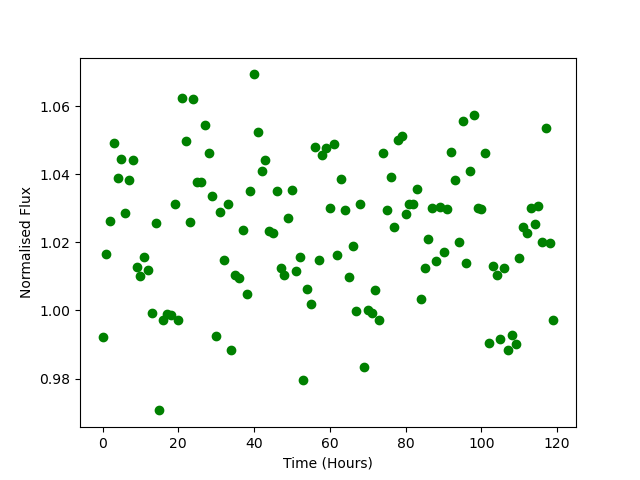

Source data for this figure (header and first rows):
Time, Flux
0.0, 0.9922
1.0, 1.017
2.0, 1.026
3.0, 1.049
4.0, 1.039
5.0, 1.044
6.0, 1.029
7.0, 1.038
8.0, 1.044
9.0, 1.013
10.0, 1.01
11.0, 1.016
12.0, 1.012
13.0, 0.9993
14.0, 1.026
15.0, 0.9707
16.0, 0.9973
17.0, 0.9989
18.0, 0.9986
19.0, 1.031
20.0, 0.9973
21.0, 1.062
22.0, 1.05
23.0, 1.026
24.0, 1.062
25.0, 1.038
26.0, 1.038
27.0, 1.054
28.0, 1.046
29.0, 1.034
30.0, 0.9924
31.0, 1.029
32.0, 1.015
33.0, 1.031
34.0, 0.9883
35.0, 1.01
36.0, 1.009
37.0, 1.024
38.0, 1.005
39.0, 1.035
40.0, 1.069
41.0, 1.052
42.0, 1.041
43.0, 1.044
44.0, 1.023
45.0, 1.023
46.0, 1.035
47.0, 1.013
48.0, 1.01
49.0, 1.027
50.0, 1.036
51.0, 1.012
52.0, 1.016
53.0, 0.9796
54.0, 1.006
55.0, 1.002
56.0, 1.048
57.0, 1.015
58.0, 1.046
59.0, 1.048
... 60 more rows
